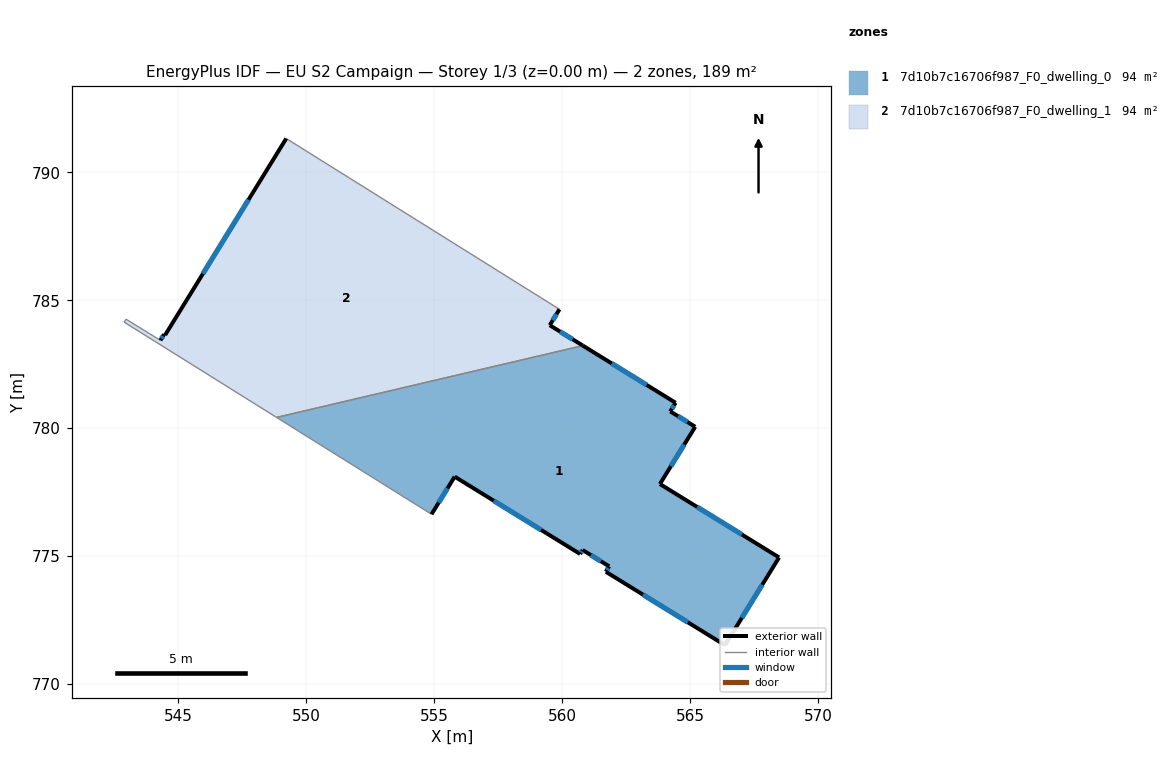
=== STOREY PLAN SPEC (per zone: floor XY polygon, exterior-wall plan segments, windows/doors) ===
zone 1: 7d10b7c16706f987_F0_dwelling_0  (94.5 m²)
  floor: (565.21, 780.05) (563.83, 777.81) (568.48, 774.94) (566.37, 771.51) (561.71, 774.38) (561.84, 774.59) (560.80, 775.23) (560.71, 775.08) (555.80, 778.10) (554.90, 776.63) (548.84, 780.42) (560.81, 783.22) (564.44, 780.99) (564.23, 780.65)
  exterior wall: (565.21, 780.05) – (564.23, 780.65)  [1.1 m]
    window: (564.90, 780.24) – (564.53, 780.47)  [0.5 m²]
  exterior wall: (563.83, 777.81) – (565.21, 780.05)  [2.6 m]
    window: (564.26, 778.51) – (564.78, 779.35)  [1.1 m²]
  exterior wall: (568.48, 774.94) – (563.83, 777.81)  [5.5 m]
    window: (567.03, 775.84) – (565.28, 776.92)  [2.3 m²]
  exterior wall: (566.37, 771.51) – (568.48, 774.94)  [4.0 m]
    window: (567.03, 772.58) – (567.83, 773.87)  [1.7 m²]
  exterior wall: (561.71, 774.38) – (566.37, 771.51)  [5.5 m]
    window: (563.16, 773.49) – (564.92, 772.41)  [2.3 m²]
  exterior wall: (561.84, 774.59) – (561.71, 774.38)  [0.2 m]
    window: (561.80, 774.53) – (561.75, 774.45)  [0.1 m²]
  exterior wall: (560.80, 775.23) – (561.84, 774.59)  [1.2 m]
    window: (561.13, 775.03) – (561.52, 774.79)  [0.5 m²]
  exterior wall: (560.71, 775.08) – (560.80, 775.23)  [0.2 m]
    window: (560.74, 775.13) – (560.77, 775.19)  [0.1 m²]
  exterior wall: (555.80, 778.10) – (560.71, 775.08)  [5.8 m]
    window: (557.33, 777.16) – (559.18, 776.02)  [2.5 m²]
  exterior wall: (554.90, 776.63) – (555.80, 778.10)  [1.7 m]
    window: (555.18, 777.09) – (555.52, 777.64)  [0.7 m²]
  exterior wall: (564.44, 780.99) – (560.81, 783.22)  [4.3 m]
    window: (563.31, 781.69) – (561.94, 782.53)  [1.8 m²]
  exterior wall: (564.23, 780.65) – (564.44, 780.99)  [0.4 m]
    window: (564.30, 780.76) – (564.37, 780.89)  [0.2 m²]
  interior walls: 2
zone 2: 7d10b7c16706f987_F0_dwelling_1  (94.5 m²)
  floor: (559.90, 784.64) (559.52, 784.02) (560.81, 783.22) (548.84, 780.42) (542.88, 784.14) (542.95, 784.26) (544.30, 783.43) (544.44, 783.67) (544.48, 783.64) (549.22, 791.32)
  exterior wall: (559.52, 784.02) – (559.90, 784.64)  [0.7 m]
    window: (559.64, 784.22) – (559.78, 784.45)  [0.3 m²]
  exterior wall: (560.81, 783.22) – (559.52, 784.02)  [1.5 m]
    window: (560.41, 783.47) – (559.92, 783.77)  [0.6 m²]
  exterior wall: (544.44, 783.67) – (544.30, 783.43)  [0.3 m]
    window: (544.40, 783.60) – (544.34, 783.51)  [0.1 m²]
  exterior wall: (544.48, 783.64) – (544.44, 783.67)  [0.0 m]
  exterior wall: (549.22, 791.32) – (544.48, 783.64)  [9.0 m]
    window: (547.74, 788.93) – (545.96, 786.04)  [3.8 m²]
  interior walls: 5

=== DERIVED (storey summary) ===
Building: EU S2 Campaign
Storey: 1 of 3  (floor level z = 0.00 m)
Storey gross floor area: 189.0 m²
Zones on this storey: 2
  - 7d10b7c16706f987_F0_dwelling_0: floor 94.5 m²; exterior wall 32.5 m (97.6 m²); 12 window(s) 13.9 m²; WWR 14.2%
  - 7d10b7c16706f987_F0_dwelling_1: floor 94.5 m²; exterior wall 11.6 m (34.8 m²); 4 window(s) 4.9 m²; WWR 14.1%
Zone adjacency (shared interzone walls):
  - 7d10b7c16706f987_F0_dwelling_0 ↔ 7d10b7c16706f987_F0_dwelling_1